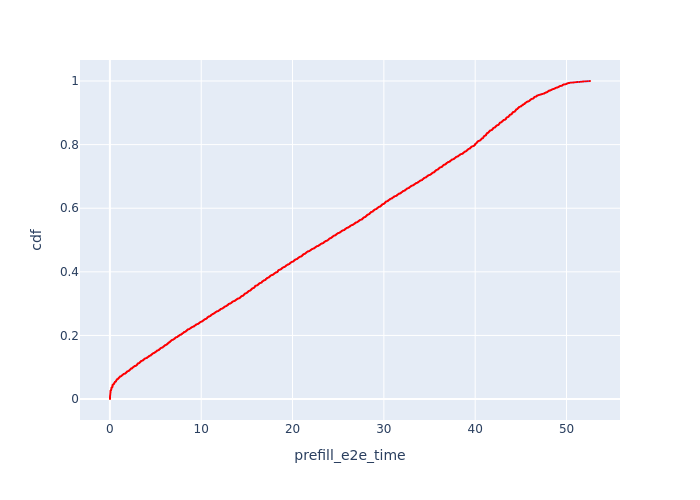

The table this chart was drawn from, first rows:
, Request Id, prefill_e2e_time, cdf
59, 2, 0.01123, 0.0001837
159, 5, 0.01166, 0.0003674
12, 17, 0.01168, 0.0005512
63, 8, 0.01169, 0.0007349
163, 11, 0.0117, 0.0009186
170, 23, 0.01183, 0.001102
3, 26, 0.01183, 0.001286
4, 29, 0.01215, 0.00147
177, 35, 0.01225, 0.001653
173, 32, 0.01225, 0.001837
171, 28, 0.01286, 0.002021
19, 41, 0.01315, 0.002205
7, 44, 0.01328, 0.002388
158, 1, 0.01363, 0.002572
57, 0, 0.01379, 0.002756
15, 25, 0.01428, 0.00294
42, 88, 0.01442, 0.003123
60, 4, 0.01479, 0.003307
44, 97, 0.01479, 0.003491
14, 20, 0.01544, 0.003674
66, 14, 0.01608, 0.003858
90, 85, 0.0164, 0.004042
1, 10, 0.0166, 0.004226
181, 43, 0.01669, 0.004409
179, 38, 0.01684, 0.004593
18, 34, 0.01737, 0.004777
6, 42, 0.01757, 0.00496
9, 3, 0.01761, 0.005144
73, 47, 0.01772, 0.005328
207, 84, 0.01854, 0.005512
0, 7, 0.01885, 0.005695
161, 6, 0.01899, 0.005879
169, 22, 0.01922, 0.006063
65, 13, 0.01931, 0.006247
68, 24, 0.01969, 0.00643
168, 19, 0.02014, 0.006614
17, 31, 0.02017, 0.006798
178, 37, 0.0203, 0.006981
167, 18, 0.02045, 0.007165
209, 91, 0.02107, 0.007349
93, 90, 0.02119, 0.007533
164, 12, 0.02163, 0.007716
96, 99, 0.02202, 0.0079
87, 82, 0.0226, 0.008084
182, 46, 0.02283, 0.008267
70, 36, 0.02349, 0.008451
172, 30, 0.02397, 0.008635
20, 45, 0.02511, 0.008819
25, 111, 0.02532, 0.009002
208, 89, 0.02535, 0.009186
11, 81, 0.02556, 0.00937
162, 9, 0.02608, 0.009554
16, 27, 0.02641, 0.009737
2, 21, 0.02664, 0.009921
21, 49, 0.02707, 0.0101
180, 40, 0.02726, 0.01029
211, 94, 0.02841, 0.01047
183, 48, 0.02842, 0.01066
212, 98, 0.0286, 0.01084
174, 33, 0.02883, 0.01102
... 5,383 more rows
